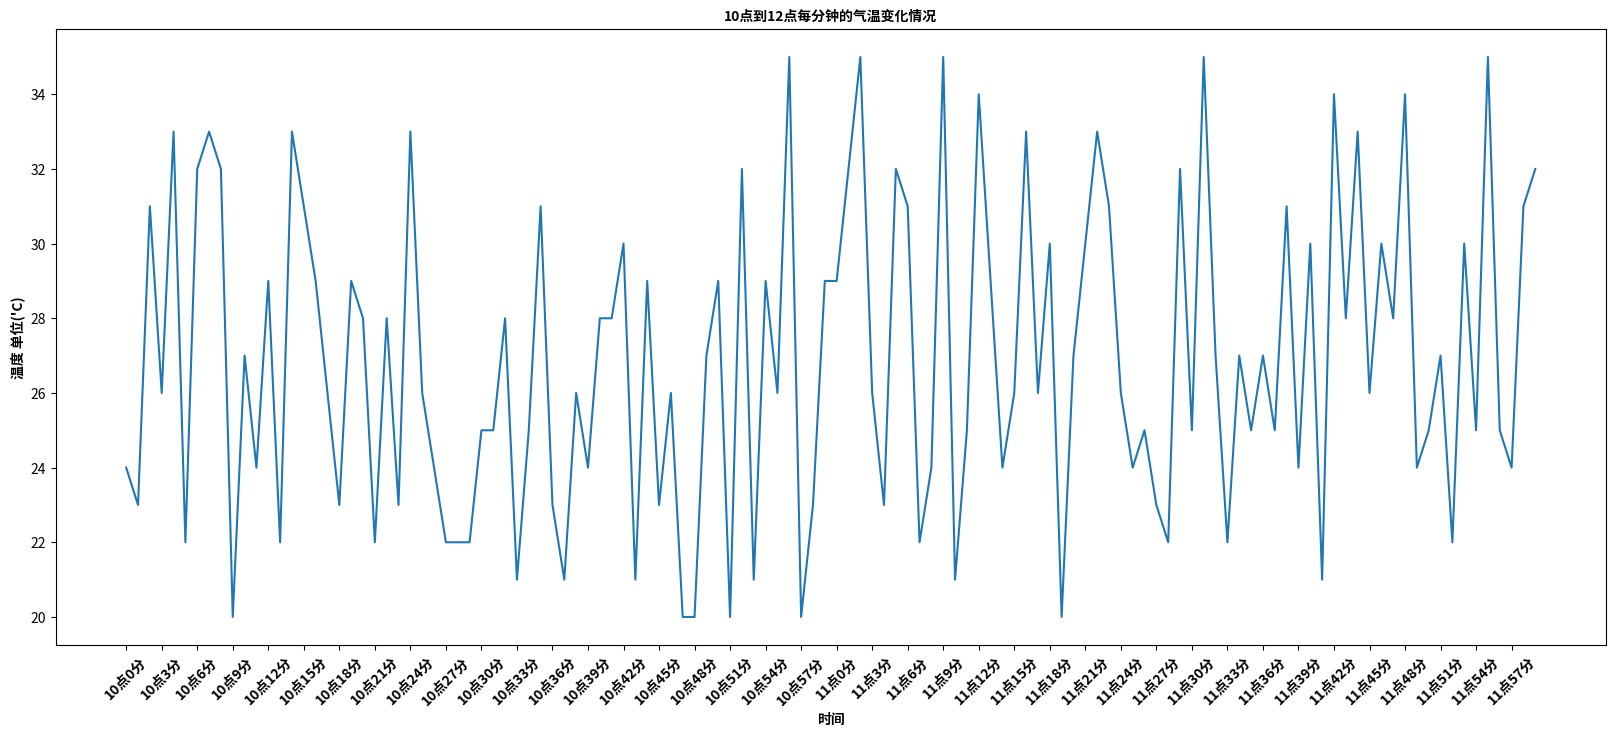

Reproduce this figure in Python.
"""
matplotlib使用的基本要点：
    1.导入
    2.绘图
    3.显示
    4.设置图片大小
    5.保存本地
    6.调整x轴或y轴的刻度
    7.添加x轴y轴的描述信息
    8.设置线条的样式
    9.标记特殊点
    10.给图片添加水印
    11.设置轴的中文字体
    12.绘制网格
    13.增加图例
"""

from matplotlib import pyplot as plt
import random
from matplotlib import font_manager
# import matplotlib

# linux和windows设置字体的方式
# font = {'family': 'monospace',
#         'weight': 'bold',
#         'size': 'larger'}

# matplotlib.rc("front", **font)

# 另外一种设置字体的方式
# /usr/share/fonts/opentype/noto/NotoSansCJK-Bold.ttc - 通过在终端输入fic-list :lang=zh查找中文路径
my_font = font_manager.FontProperties(fname="/usr/share/fonts/opentype/noto/NotoSansCJK-Bold.ttc")

# 输入x轴和y轴的信息
x = range(0, 120)
y = [random.randint(20, 35) for i in range(120)]

# 设置图片大小
plt.figure(figsize=(20, 8), dpi=80)

# 调整X轴刻度
_xtick_labels = ["10点{}分".format(i) for i in range(60)]
_xtick_labels += ["11点{}分".format(i) for i in range(60)]
# 取步长,数字和字符串一一对应,数据的长度一样
# rotation-旋转的度数
plt.xticks(list(x)[::3], _xtick_labels[::3], rotation=45, fontproperties=my_font)

# 添加描述信息
plt.xlabel("时间", fontproperties=my_font)
plt.ylabel("温度 单位('C)", fontproperties=my_font)
plt.title("10点到12点每分钟的气温变化情况", fontproperties=my_font)

# 绘图
plt.plot(x, y)

# 展示图形
plt.show()

# 保存本地
plt.savefig("./sig_size.png")
